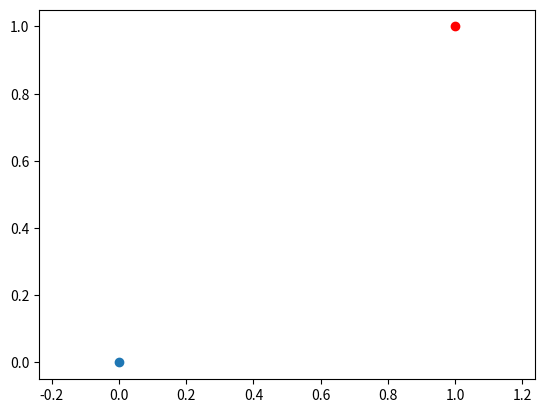

The matplotlib source for this figure: (Note: this script raises an exception after producing the figure.)
import numpy as np
import matplotlib.pyplot as plt

winkel = 0.1

p1 = np.array([[1],[1]])
p2 = np.array([[0],[0]])

rotmatrix = np.array([[np.cos(winkel),-np.sin(winkel)], [np.sin(winkel), np.cos(winkel)]])

plt.plot(p1.reshape(-1)[0], p1.reshape(-1)[1], "ro")
plt.plot(p2.reshape(-1)[0], p2.reshape(-1)[1], "o")
plt.axis('equal')

for i in np.arange(0, 2*np.pi, 0.1):
    p1_new = np.dot(rotmatrix,p1_new)
    plt.plot(p1_new.reshape(-1)[0], p1_new.reshape(-1)[1], "go")
